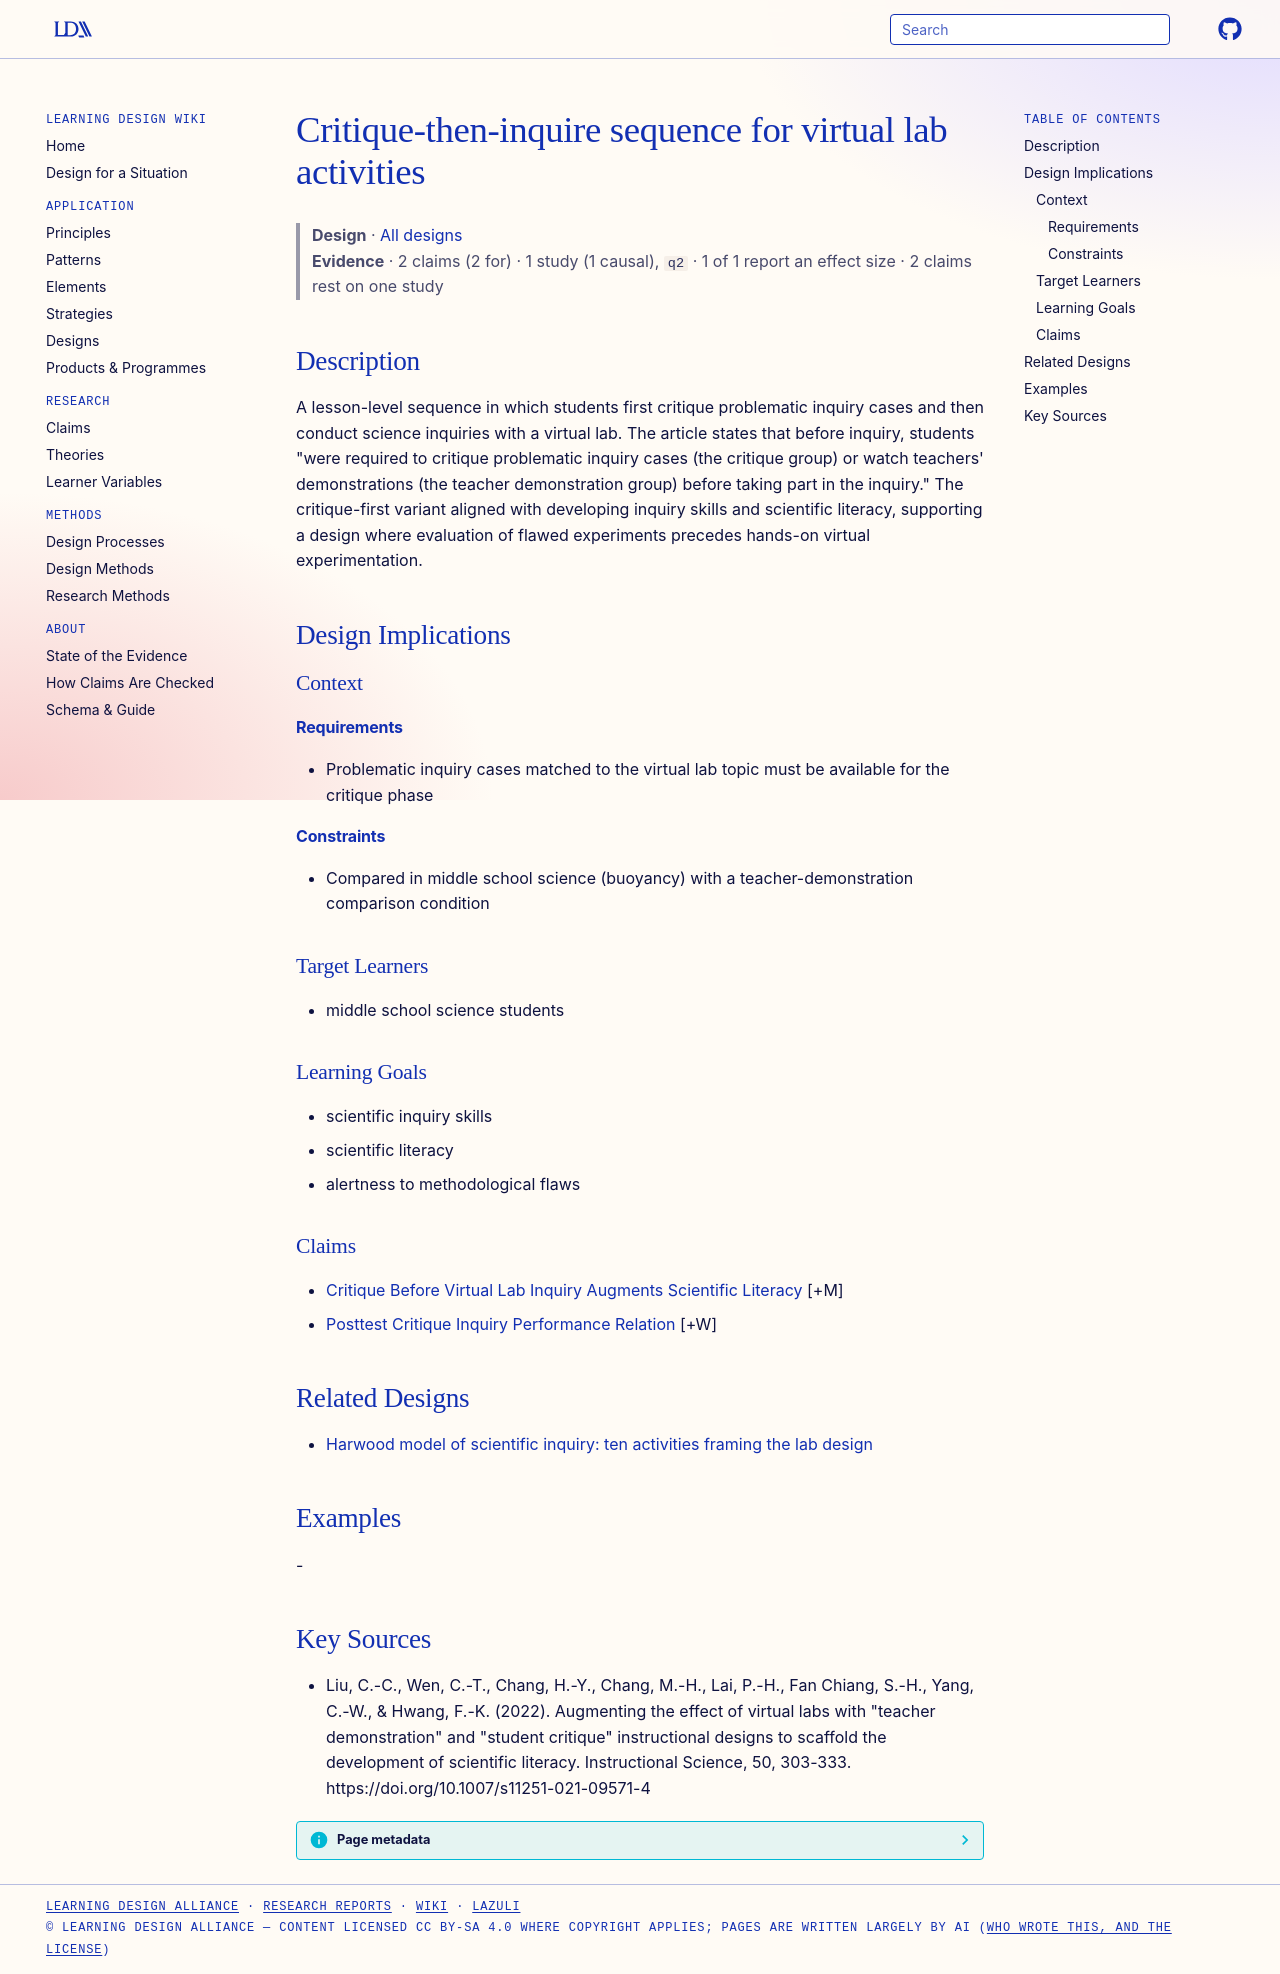

repository: Learning-Design-Alliance/learning-wiki · page: designs/critique-then-inquire-virtual-lab-sequence/index.html · generator: mkdocs

---
type: design
id: critique-then-inquire-virtual-lab-sequence
title: Critique-then-inquire sequence for virtual lab activities
description: A lesson-level sequence in which students first critique problematic inquiry cases and then conduct science inquiries with a virtual lab.
status: review
generated:
  by: "process:settle-candidates"
  at: 2026-10-18
sources:
  - id: liu-2022
    resource: "https://doi.org/10.1007/s11251-021-09571-4"
    title: "Liu, C.-C., Wen, C.-T., Chang, H.-Y., Chang, M.-H., Lai, P.-H., Fan Chiang, S.-H., Yang, C.-W., & Hwang, F.-K. (2022). Augmenting the effect of virtual labs with \"teacher demonstration\" and \"student critique\" instructional designs to scaffold the development of scientific literacy. Instructional Science, 50, 303-333. https://doi.org/10.1007/s11251-021-09571-4"
    author: "Liu, C.-C., Wen, C.-T., Chang, H.-Y., Chang, M.-H., Lai, P.-H., Fan Chiang, S.-H., Yang, C.-W., & Hwang, F.-K"
---

# Critique-then-inquire sequence for virtual lab activities

> **Design** · [All designs](index.md)
> **Evidence** · 2 claims (2 for) · 1 study (1 causal), `q2` · 1 of 1 report an effect size · 2 claims rest on one study

## Description
A lesson-level sequence in which students first critique problematic inquiry cases and then conduct science inquiries with a virtual lab. The article states that before inquiry, students "were required to critique problematic inquiry cases (the critique group) or watch teachers' demonstrations (the teacher demonstration group) before taking part in the inquiry." The critique-first variant aligned with developing inquiry skills and scientific literacy, supporting a design where evaluation of flawed experiments precedes hands-on virtual experimentation.

## Design Implications

### Context
#### Requirements
- Problematic inquiry cases matched to the virtual lab topic must be available for the critique phase
#### Constraints
- Compared in middle school science (buoyancy) with a teacher-demonstration comparison condition

### Target Learners
- middle school science students

### Learning Goals
- scientific inquiry skills
- scientific literacy
- alertness to methodological flaws

### Claims
- [Critique Before Virtual Lab Inquiry Augments Scientific Literacy](../claims/critique-before-virtual-lab-inquiry-augments-scientific-literacy.md) [+M]
- [Posttest Critique Inquiry Performance Relation](../claims/posttest-critique-inquiry-performance-relation.md) [+W]

## Related Designs

- [Harwood model of scientific inquiry: ten activities framing the lab design](harwood-ten-activity-inquiry-model.md)

## Examples
-

## Key Sources
- Liu, C.-C., Wen, C.-T., Chang, H.-Y., Chang, M.-H., Lai, P.-H., Fan Chiang, S.-H., Yang, C.-W., & Hwang, F.-K. (2022). Augmenting the effect of virtual labs with "teacher demonstration" and "student critique" instructional designs to scaffold the development of scientific literacy. Instructional Science, 50, 303-333. https://doi.org/10.1007/s11251-021-09571-4
